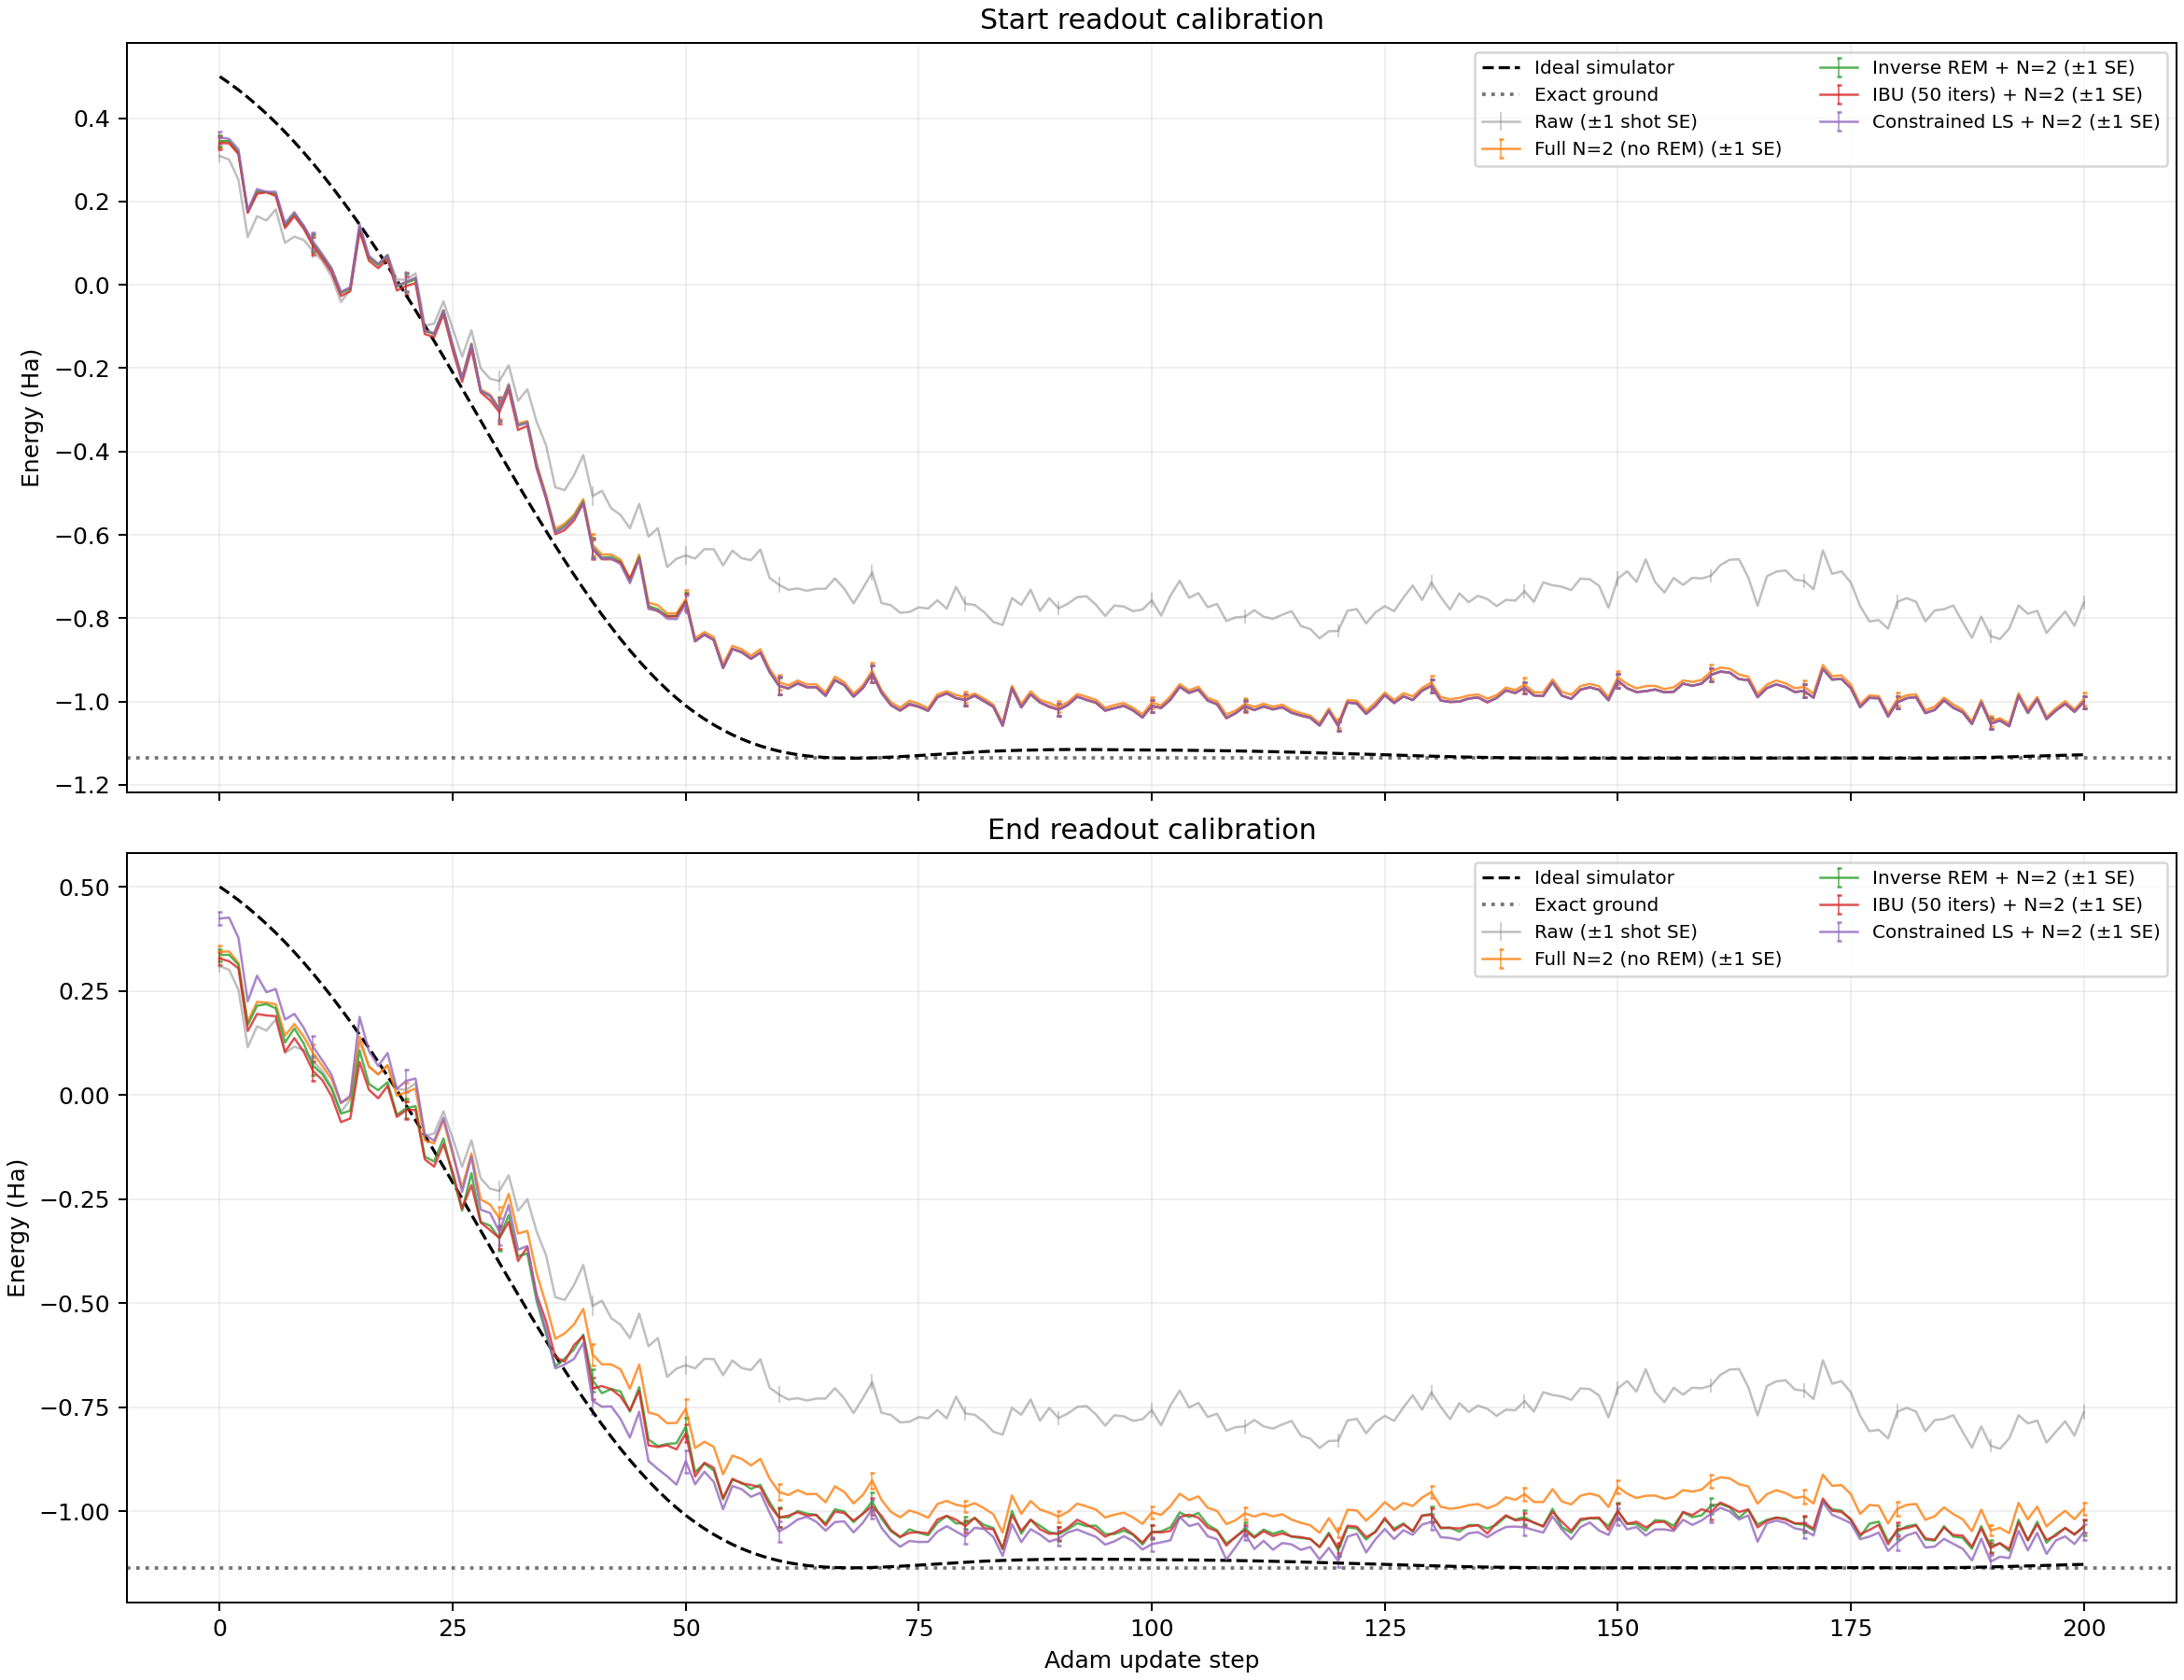

Values plotted in this chart, from the file beside it:
step, theta, raw, raw_se, n2, n2_se, retention, ideal, start_inverse, start_inverse_se, start_inverse_numerator, start_inverse_denominator, start_inverse_invalid_bootstrap, start_ibu10, start_ibu10_se, start_ibu10_numerator, start_ibu10_denominator, start_ibu10_invalid_bootstrap, start_ibu50, start_ibu50_se, start_ibu50_numerator, start_ibu50_denominator, start_ibu50_invalid_bootstrap, start_ibu100
0, 0.7269, 0.3091, 0.01413, 0.3444, 0.01381, 0.9229, 0.5, 0.3449, 0.01391, 0.3286, 0.9527, 0, 0.3404, 0.0142, 0.3154, 0.9265, 0, 0.3404, 0.0142, 0.3154, 0.9265, 0, 0.3404
1, 0.7169, 0.3007, 0.01488, 0.3446, 0.01473, 0.9023, 0.4846, 0.3454, 0.01517, 0.3216, 0.931, 0, 0.3396, 0.01537, 0.3084, 0.9081, 0, 0.3396, 0.01537, 0.3084, 0.9081, 0, 0.3396
2, 0.7069, 0.2526, 0.01548, 0.317, 0.01591, 0.8477, 0.468, 0.3187, 0.01541, 0.2783, 0.8732, 0, 0.314, 0.01552, 0.2681, 0.8538, 0, 0.314, 0.01552, 0.2681, 0.8538, 0, 0.314
3, 0.6968, 0.1145, 0.01757, 0.1752, 0.01901, 0.8428, 0.4502, 0.176, 0.01914, 0.153, 0.8693, 0, 0.173, 0.01897, 0.1488, 0.86, 0, 0.173, 0.01896, 0.1488, 0.86, 0, 0.173
4, 0.6868, 0.1648, 0.01721, 0.2234, 0.0176, 0.9004, 0.4311, 0.2242, 0.01675, 0.2083, 0.929, 0, 0.2184, 0.0171, 0.1985, 0.9088, 0, 0.2184, 0.0171, 0.1985, 0.9089, 0, 0.2184
5, 0.6767, 0.1545, 0.01654, 0.2217, 0.01782, 0.8242, 0.4109, 0.2227, 0.01876, 0.1892, 0.8496, 0, 0.2221, 0.01886, 0.1884, 0.8482, 0, 0.2226, 0.01887, 0.1891, 0.8495, 0, 0.2227
6, 0.6666, 0.1811, 0.01738, 0.2178, 0.01862, 0.873, 0.3895, 0.2188, 0.01846, 0.1968, 0.8991, 0, 0.2133, 0.0185, 0.1878, 0.8805, 0, 0.2133, 0.0185, 0.1878, 0.8804, 0, 0.2133
7, 0.6565, 0.1009, 0.01863, 0.1425, 0.01992, 0.8828, 0.3668, 0.1426, 0.01946, 0.1298, 0.9104, 0, 0.1364, 0.01969, 0.1217, 0.8925, 0, 0.1364, 0.01969, 0.1217, 0.8925, 0, 0.1364
8, 0.6463, 0.1157, 0.01804, 0.1704, 0.01989, 0.833, 0.343, 0.1715, 0.01917, 0.1471, 0.8576, 0, 0.1645, 0.01962, 0.1388, 0.8433, 0, 0.1645, 0.01963, 0.1388, 0.8433, 0, 0.1645
9, 0.636, 0.1077, 0.01855, 0.1402, 0.0205, 0.8525, 0.318, 0.1406, 0.02223, 0.1235, 0.8781, 0, 0.1348, 0.02249, 0.1168, 0.8666, 0, 0.1348, 0.02249, 0.1168, 0.8666, 0, 0.1348
10, 0.6256, 0.0814, 0.01924, 0.1008, 0.02113, 0.8721, 0.2918, 0.09974, 0.02137, 0.08968, 0.8991, 0, 0.09339, 0.02157, 0.08226, 0.8808, 0, 0.09339, 0.02157, 0.08225, 0.8808, 0, 0.09339
11, 0.6153, 0.05741, 0.01966, 0.0697, 0.02203, 0.8545, 0.2645, 0.07035, 0.02286, 0.06178, 0.8781, 0, 0.06307, 0.02302, 0.05432, 0.8612, 0, 0.06305, 0.02303, 0.0543, 0.8612, 0, 0.06305
12, 0.6048, 0.01983, 0.02006, 0.03754, 0.02261, 0.8467, 0.2362, 0.03768, 0.02247, 0.03283, 0.8713, 0, 0.03019, 0.02249, 0.02581, 0.8551, 0, 0.03014, 0.02249, 0.02578, 0.8551, 0, 0.03014
13, 0.5943, -0.04104, 0.02086, -0.01903, 0.02327, 0.8643, 0.2067, -0.01915, 0.02384, -0.01703, 0.8894, 0, -0.02672, 0.02388, -0.02332, 0.873, 0, -0.0267, 0.02387, -0.02331, 0.873, 0, -0.0267
14, 0.5838, -0.01145, 0.0204, -0.007247, 0.02248, 0.8779, 0.1763, -0.008234, 0.02299, -0.007444, 0.904, 0, -0.01521, 0.02274, -0.0135, 0.8874, 0, -0.01521, 0.02274, -0.0135, 0.8874, 0, -0.01521
15, 0.5731, 0.1255, 0.01942, 0.1403, 0.02023, 0.9346, 0.1448, 0.139, 0.01953, 0.1339, 0.9633, 0, 0.1304, 0.01999, 0.1223, 0.9376, 0, 0.1304, 0.01999, 0.1223, 0.9376, 0, 0.1304
16, 0.5625, 0.07067, 0.02037, 0.06705, 0.02154, 0.9316, 0.1125, 0.06504, 0.02104, 0.06241, 0.9596, 0, 0.05802, 0.02139, 0.05446, 0.9386, 0, 0.05805, 0.0214, 0.05449, 0.9387, 0, 0.05805
17, 0.5518, 0.04906, 0.02065, 0.04944, 0.0225, 0.8955, 0.07926, 0.04782, 0.02305, 0.0441, 0.9222, 0, 0.04006, 0.02297, 0.03618, 0.9031, 0, 0.04006, 0.02298, 0.03618, 0.9031, 0, 0.04006
18, 0.541, 0.072, 0.01954, 0.07069, 0.02149, 0.8828, 0.04524, 0.06879, 0.02144, 0.06247, 0.9081, 0, 0.06158, 0.02146, 0.05479, 0.8898, 0, 0.06154, 0.02146, 0.05475, 0.8898, 0, 0.06153
19, 0.5302, 0.01306, 0.02075, -0.001691, 0.02256, 0.9014, 0.01055, -0.004312, 0.02287, -0.003998, 0.9273, 0, -0.01349, 0.02305, -0.01225, 0.908, 0, -0.01351, 0.02305, -0.01227, 0.908, 0, -0.01351
20, 0.5194, 0.01264, 0.02102, 0.006576, 0.02274, 0.9082, -0.02485, 0.005094, 0.02201, 0.004759, 0.9342, 0, -0.002489, 0.02225, -0.002279, 0.9157, 0, -0.002521, 0.02229, -0.002308, 0.9157, 0, -0.002521
21, 0.5085, 0.02757, 0.02095, 0.01516, 0.02288, 0.8965, -0.06097, 0.01339, 0.02386, 0.01234, 0.9215, 0, 0.004037, 0.02376, 0.003628, 0.8987, 0, 0.004014, 0.02376, 0.003608, 0.8987, 0, 0.004014
22, 0.4975, -0.09778, 0.02298, -0.1096, 0.02461, 0.917, -0.09766, -0.1109, 0.02669, -0.1046, 0.9435, 0, -0.1183, 0.02654, -0.1094, 0.9251, 0, -0.1183, 0.02654, -0.1094, 0.9251, 0, -0.1183
23, 0.4865, -0.09294, 0.02288, -0.1165, 0.02508, 0.8955, -0.1348, -0.1185, 0.0263, -0.1092, 0.9208, 0, -0.1256, 0.02637, -0.1135, 0.9031, 0, -0.1256, 0.02637, -0.1135, 0.9031, 0, -0.1256
24, 0.4754, -0.03974, 0.0222, -0.06075, 0.02522, 0.8564, -0.1725, -0.0625, 0.02712, -0.05492, 0.8787, 0, -0.07098, 0.02692, -0.06117, 0.8618, 0, -0.07103, 0.02692, -0.06121, 0.8618, 0, -0.07103
25, 0.4643, -0.1053, 0.02322, -0.1447, 0.02546, 0.8916, -0.2106, -0.1474, 0.02708, -0.1349, 0.9153, 0, -0.1569, 0.02696, -0.1402, 0.8936, 0, -0.1574, 0.02698, -0.1407, 0.8942, 0, -0.1574
26, 0.4531, -0.1726, 0.02351, -0.2222, 0.02623, 0.874, -0.249, -0.2259, 0.02553, -0.2026, 0.897, 0, -0.2327, 0.02547, -0.205, 0.8809, 0, -0.2328, 0.02548, -0.205, 0.8809, 0, -0.2328
27, 0.4419, -0.1089, 0.02312, -0.1407, 0.02546, 0.8896, -0.2877, -0.1435, 0.02498, -0.1311, 0.9136, 0, -0.1548, 0.02502, -0.1382, 0.8927, 0, -0.1549, 0.02503, -0.1383, 0.8927, 0, -0.1549
28, 0.4306, -0.2004, 0.02361, -0.2512, 0.02655, 0.8652, -0.3264, -0.2548, 0.02738, -0.2261, 0.8877, 0, -0.258, 0.0272, -0.2267, 0.8784, 0, -0.258, 0.02719, -0.2267, 0.8786, 0, -0.258
29, 0.4193, -0.2253, 0.02367, -0.2635, 0.02587, 0.8955, -0.365, -0.2668, 0.025, -0.2454, 0.9196, 0, -0.2771, 0.02501, -0.2492, 0.8993, 0, -0.2772, 0.02502, -0.2493, 0.8993, 0, -0.2772
30, 0.4081, -0.2308, 0.02433, -0.2961, 0.02659, 0.8848, -0.4034, -0.299, 0.02737, -0.2718, 0.9088, 0, -0.3053, 0.02723, -0.2731, 0.8946, 0, -0.3053, 0.02724, -0.2731, 0.8946, 0, -0.3053
31, 0.3968, -0.1929, 0.02329, -0.2379, 0.02616, 0.8662, -0.4416, -0.2413, 0.02708, -0.2144, 0.8883, 0, -0.2515, 0.02677, -0.2188, 0.87, 0, -0.2516, 0.02677, -0.2189, 0.87, 0, -0.2516
32, 0.3855, -0.2784, 0.02472, -0.3331, 0.02673, 0.9014, -0.4796, -0.3371, 0.02849, -0.3119, 0.9253, 0, -0.3483, 0.02851, -0.3155, 0.9059, 0, -0.3484, 0.02853, -0.3156, 0.9059, 0, -0.3484
33, 0.3742, -0.2508, 0.02399, -0.3268, 0.02738, 0.8457, -0.517, -0.3302, 0.02916, -0.2858, 0.8655, 0, -0.338, 0.02873, -0.2871, 0.8496, 0, -0.3383, 0.02873, -0.2875, 0.8499, 0, -0.3383
34, 0.363, -0.3286, 0.02428, -0.4292, 0.02751, 0.8428, -0.5539, -0.4349, 0.02842, -0.3749, 0.862, 0, -0.4411, 0.02848, -0.3728, 0.8451, 0, -0.4412, 0.02849, -0.3729, 0.8452, 0, -0.4412
35, 0.3517, -0.3847, 0.02412, -0.5029, 0.02749, 0.8271, -0.5903, -0.5091, 0.02767, -0.4307, 0.8459, 0, -0.5117, 0.02748, -0.4275, 0.8355, 0, -0.5119, 0.02751, -0.4278, 0.8357, 0, -0.5119
36, 0.3404, -0.486, 0.0243, -0.5858, 0.02685, 0.8574, -0.6262, -0.5919, 0.02533, -0.5194, 0.8775, 0, -0.5983, 0.02515, -0.5154, 0.8613, 0, -0.5985, 0.02515, -0.5156, 0.8615, 0, -0.5985
37, 0.3291, -0.4927, 0.02436, -0.5732, 0.02655, 0.877, -0.6614, -0.5786, 0.02785, -0.5201, 0.8989, 0, -0.5888, 0.02762, -0.5199, 0.8831, 0, -0.5888, 0.02762, -0.52, 0.8831, 0, -0.5888
38, 0.3178, -0.4573, 0.02455, -0.5517, 0.02608, 0.8906, -0.6956, -0.5573, 0.02654, -0.5089, 0.9132, 0, -0.5657, 0.02616, -0.5057, 0.8939, 0, -0.5657, 0.02615, -0.5058, 0.894, 0, -0.5657
39, 0.3067, -0.4084, 0.02439, -0.5142, 0.02662, 0.8643, -0.7287, -0.52, 0.02618, -0.4598, 0.8842, 0, -0.5244, 0.02586, -0.4501, 0.8583, 0, -0.5244, 0.02586, -0.4501, 0.8583, 0, -0.5244
40, 0.2956, -0.507, 0.02414, -0.6238, 0.02587, 0.8643, -0.7607, -0.6303, 0.02423, -0.5577, 0.8849, 0, -0.6345, 0.02419, -0.5539, 0.873, 0, -0.6347, 0.02421, -0.5544, 0.8735, 0, -0.6347
41, 0.2845, -0.4944, 0.02403, -0.6473, 0.02654, 0.8193, -0.7917, -0.6546, 0.0269, -0.5477, 0.8367, 0, -0.6584, 0.02685, -0.5437, 0.8257, 0, -0.6588, 0.02684, -0.5444, 0.8263, 0, -0.6588
42, 0.2735, -0.5363, 0.02381, -0.6473, 0.02571, 0.8613, -0.8215, -0.6532, 0.02627, -0.5758, 0.8815, 0, -0.6586, 0.02593, -0.57, 0.8654, 0, -0.6587, 0.02592, -0.5701, 0.8655, 0, -0.6587
43, 0.2625, -0.5523, 0.02388, -0.6594, 0.02488, 0.8867, -0.8501, -0.6651, 0.02489, -0.6041, 0.9082, 0, -0.6663, 0.02502, -0.5886, 0.8833, 0, -0.6663, 0.02502, -0.5886, 0.8833, 0, -0.6663
44, 0.2517, -0.5842, 0.02338, -0.7059, 0.02432, 0.8721, -0.8773, -0.712, 0.02436, -0.6353, 0.8923, 0, -0.7068, 0.0246, -0.6172, 0.8733, 0, -0.7062, 0.02464, -0.6171, 0.8737, 0, -0.7062
45, 0.241, -0.5258, 0.02384, -0.6477, 0.02515, 0.8672, -0.9031, -0.6536, 0.02331, -0.5799, 0.8872, 0, -0.6572, 0.02341, -0.5698, 0.8671, 0, -0.6572, 0.02341, -0.5698, 0.8671, 0, -0.6572
46, 0.2304, -0.6042, 0.0239, -0.7628, 0.0248, 0.8428, -0.9275, -0.7706, 0.02555, -0.6635, 0.861, 0, -0.7744, 0.02557, -0.6477, 0.8364, 0, -0.7745, 0.02558, -0.6478, 0.8364, 0, -0.7745
47, 0.2199, -0.584, 0.02276, -0.769, 0.02427, 0.8008, -0.9504, -0.7786, 0.02657, -0.6356, 0.8163, 0, -0.7837, 0.02667, -0.6317, 0.806, 0, -0.7837, 0.02667, -0.6317, 0.8061, 0, -0.7837
48, 0.2096, -0.6774, 0.02234, -0.7889, 0.02267, 0.8857, -0.9719, -0.7948, 0.02471, -0.7209, 0.907, 0, -0.796, 0.02467, -0.7023, 0.8822, 0, -0.796, 0.02467, -0.7023, 0.8822, 0, -0.796
49, 0.1994, -0.6576, 0.02271, -0.7882, 0.02228, 0.8887, -0.9918, -0.7945, 0.0214, -0.723, 0.9101, 0, -0.7957, 0.02126, -0.7036, 0.8843, 0, -0.7957, 0.02126, -0.7036, 0.8843, 0, -0.7957
50, 0.1895, -0.6495, 0.02223, -0.7541, 0.02225, 0.8965, -1.01, -0.7595, 0.02077, -0.6975, 0.9184, 0, -0.7607, 0.02067, -0.6802, 0.8943, 0, -0.7607, 0.02067, -0.6802, 0.8943, 0, -0.7607
51, 0.1799, -0.6569, 0.02099, -0.8485, 0.02266, 0.7559, -1.027, -0.8554, 0.02132, -0.6601, 0.7717, 0, -0.8555, 0.0213, -0.6602, 0.7717, 0, -0.8554, 0.02132, -0.6601, 0.7717, 0, -0.8554
52, 0.1705, -0.6342, 0.0208, -0.8333, 0.02265, 0.7363, -1.042, -0.8395, 0.02327, -0.6309, 0.7516, 0, -0.8395, 0.02326, -0.6309, 0.7516, 0, -0.8395, 0.02327, -0.6309, 0.7516, 0, -0.8395
53, 0.1612, -0.6347, 0.02077, -0.8456, 0.0223, 0.7354, -1.056, -0.8525, 0.02166, -0.6393, 0.7499, 0, -0.8525, 0.02168, -0.6393, 0.7499, 0, -0.8525, 0.02168, -0.6393, 0.7499, 0, -0.8525
54, 0.1522, -0.6735, 0.02053, -0.9114, 0.02036, 0.7344, -1.069, -0.9195, 0.01999, -0.6893, 0.7496, 0, -0.9195, 0.01997, -0.6893, 0.7496, 0, -0.9195, 0.01998, -0.6893, 0.7496, 0, -0.9195
55, 0.1433, -0.6379, 0.02077, -0.8665, 0.02202, 0.7188, -1.08, -0.8739, 0.02327, -0.6409, 0.7333, 0, -0.8739, 0.02325, -0.6409, 0.7333, 0, -0.8739, 0.02326, -0.6409, 0.7333, 0, -0.8739
56, 0.1347, -0.6562, 0.02044, -0.8747, 0.02169, 0.7236, -1.09, -0.8818, 0.02144, -0.651, 0.7383, 0, -0.8818, 0.02139, -0.651, 0.7383, 0, -0.8818, 0.02142, -0.651, 0.7383, 0, -0.8818
57, 0.1262, -0.661, 0.02006, -0.8902, 0.02073, 0.7178, -1.099, -0.8975, 0.02238, -0.6566, 0.7317, 0, -0.8975, 0.02237, -0.6566, 0.7317, 0, -0.8975, 0.02237, -0.6566, 0.7317, 0, -0.8975
58, 0.118, -0.6351, 0.02078, -0.8744, 0.02187, 0.709, -1.107, -0.8828, 0.02233, -0.6376, 0.7223, 0, -0.8828, 0.02222, -0.6376, 0.7223, 0, -0.8828, 0.02223, -0.6376, 0.7223, 0, -0.8828
59, 0.11, -0.7037, 0.0196, -0.9221, 0.02004, 0.7295, -1.114, -0.9295, 0.02088, -0.6918, 0.7443, 0, -0.9295, 0.02087, -0.6918, 0.7443, 0, -0.9295, 0.02087, -0.6918, 0.7443, 0, -0.9295
... 141 more rows
